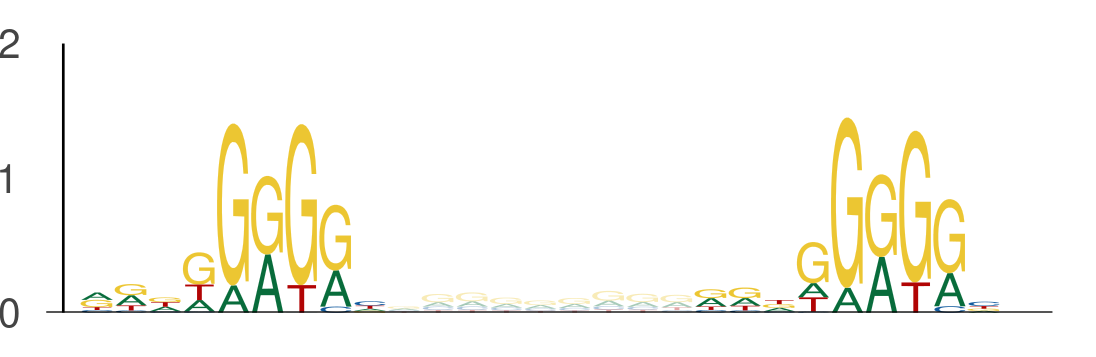

The table this chart was drawn from, first rows:
seq_index, start_position, end_position, is_reversed_complement
6072, 108, 117, 0
6072, 126, 135, 0
1955, 67, 76, 0
1955, 85, 94, 0
2840, 2, 11, 0
2840, 20, 29, 0
421, 89, 98, 0
421, 107, 116, 0
1822, 53, 62, 0
1822, 71, 80, 0
3718, 28, 37, 0
3718, 46, 55, 0
636, 47, 56, 0
636, 65, 74, 0
525, 34, 43, 0
525, 52, 61, 0
2449, 53, 62, 0
2449, 71, 80, 0
1101, 66, 75, 0
1101, 84, 93, 0
3942, 71, 80, 0
3942, 89, 98, 0
3291, 108, 117, 0
3291, 126, 135, 0
3650, 127, 136, 0
3650, 145, 154, 0
484, 9, 18, 0
484, 27, 36, 0
6097, 24, 33, 0
6097, 42, 51, 0
435, 86, 95, 0
435, 104, 113, 0
2981, 108, 117, 0
2981, 126, 135, 0
2774, 53, 62, 0
2774, 71, 80, 0
3088, 101, 110, 0
3088, 119, 128, 0
594, 128, 137, 0
594, 146, 155, 0
3422, 16, 25, 0
3422, 34, 43, 0
3139, 134, 143, 0
3139, 152, 161, 0
5850, 98, 107, 0
5850, 116, 125, 0
5850, 97, 106, 0
5850, 115, 124, 0
4171, 27, 36, 0
4171, 45, 54, 0
4171, 45, 54, 0
4171, 63, 72, 0
3051, 130, 139, 0
3051, 148, 157, 0
3855, 29, 38, 0
3855, 47, 56, 0
3494, 26, 35, 0
3494, 44, 53, 0
411, 67, 76, 0
411, 85, 94, 0
... 2,322 more rows
